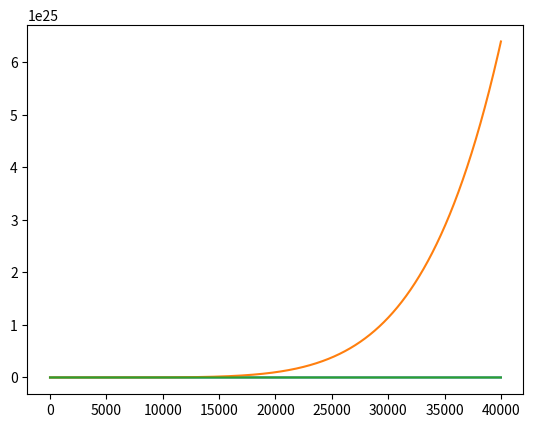

The matplotlib source for this figure:

import numpy as np
import math
import matplotlib.pyplot as plt
#implementing methods which compute the values of the quadratic polynomial function 

def polynomial(x):
    calcx= 1-(6*x)+(3*x*x)    
    return calcx

#implementing the Euler method for the quadratic polynomial function
#determining the length of a step
step=0.5
i=0
#initialising variable y
y= 0
yvalues=[]
while i<40000:
      y=y+(step*polynomial(i)) 
      yvalues.append(y)
      i=i+1

#printing the estimated function
plt.plot(yvalues)
plt.show()

#computing the analytic solution to the differential equation with the quadratic polynomial
yreal=[]
i=0
j=0
while i<40000:
      j=(step*i)+j
      y= j-(3*j*j)+(j*j*j)
      yreal.append(y)
      i=i+1
#plotting the analytical solution
plt.plot(yreal)
plt.show()

#implementing RK-MP method for the quadratic polynomial
y= 0
yvalues2=[]
#initialising variables xmid and ymid
xmid=0
ymid=0
i=0
while i<40000:
      xmid=xmid+(0.5*step)
      ymid= 1+(0.5*step*polynomial(i))+ymid
      y=y+(step*polynomial(xmid)) 
      yvalues2.append(y)
      i=i+1

plt.plot(yvalues2)
plt.show()    
      
      







